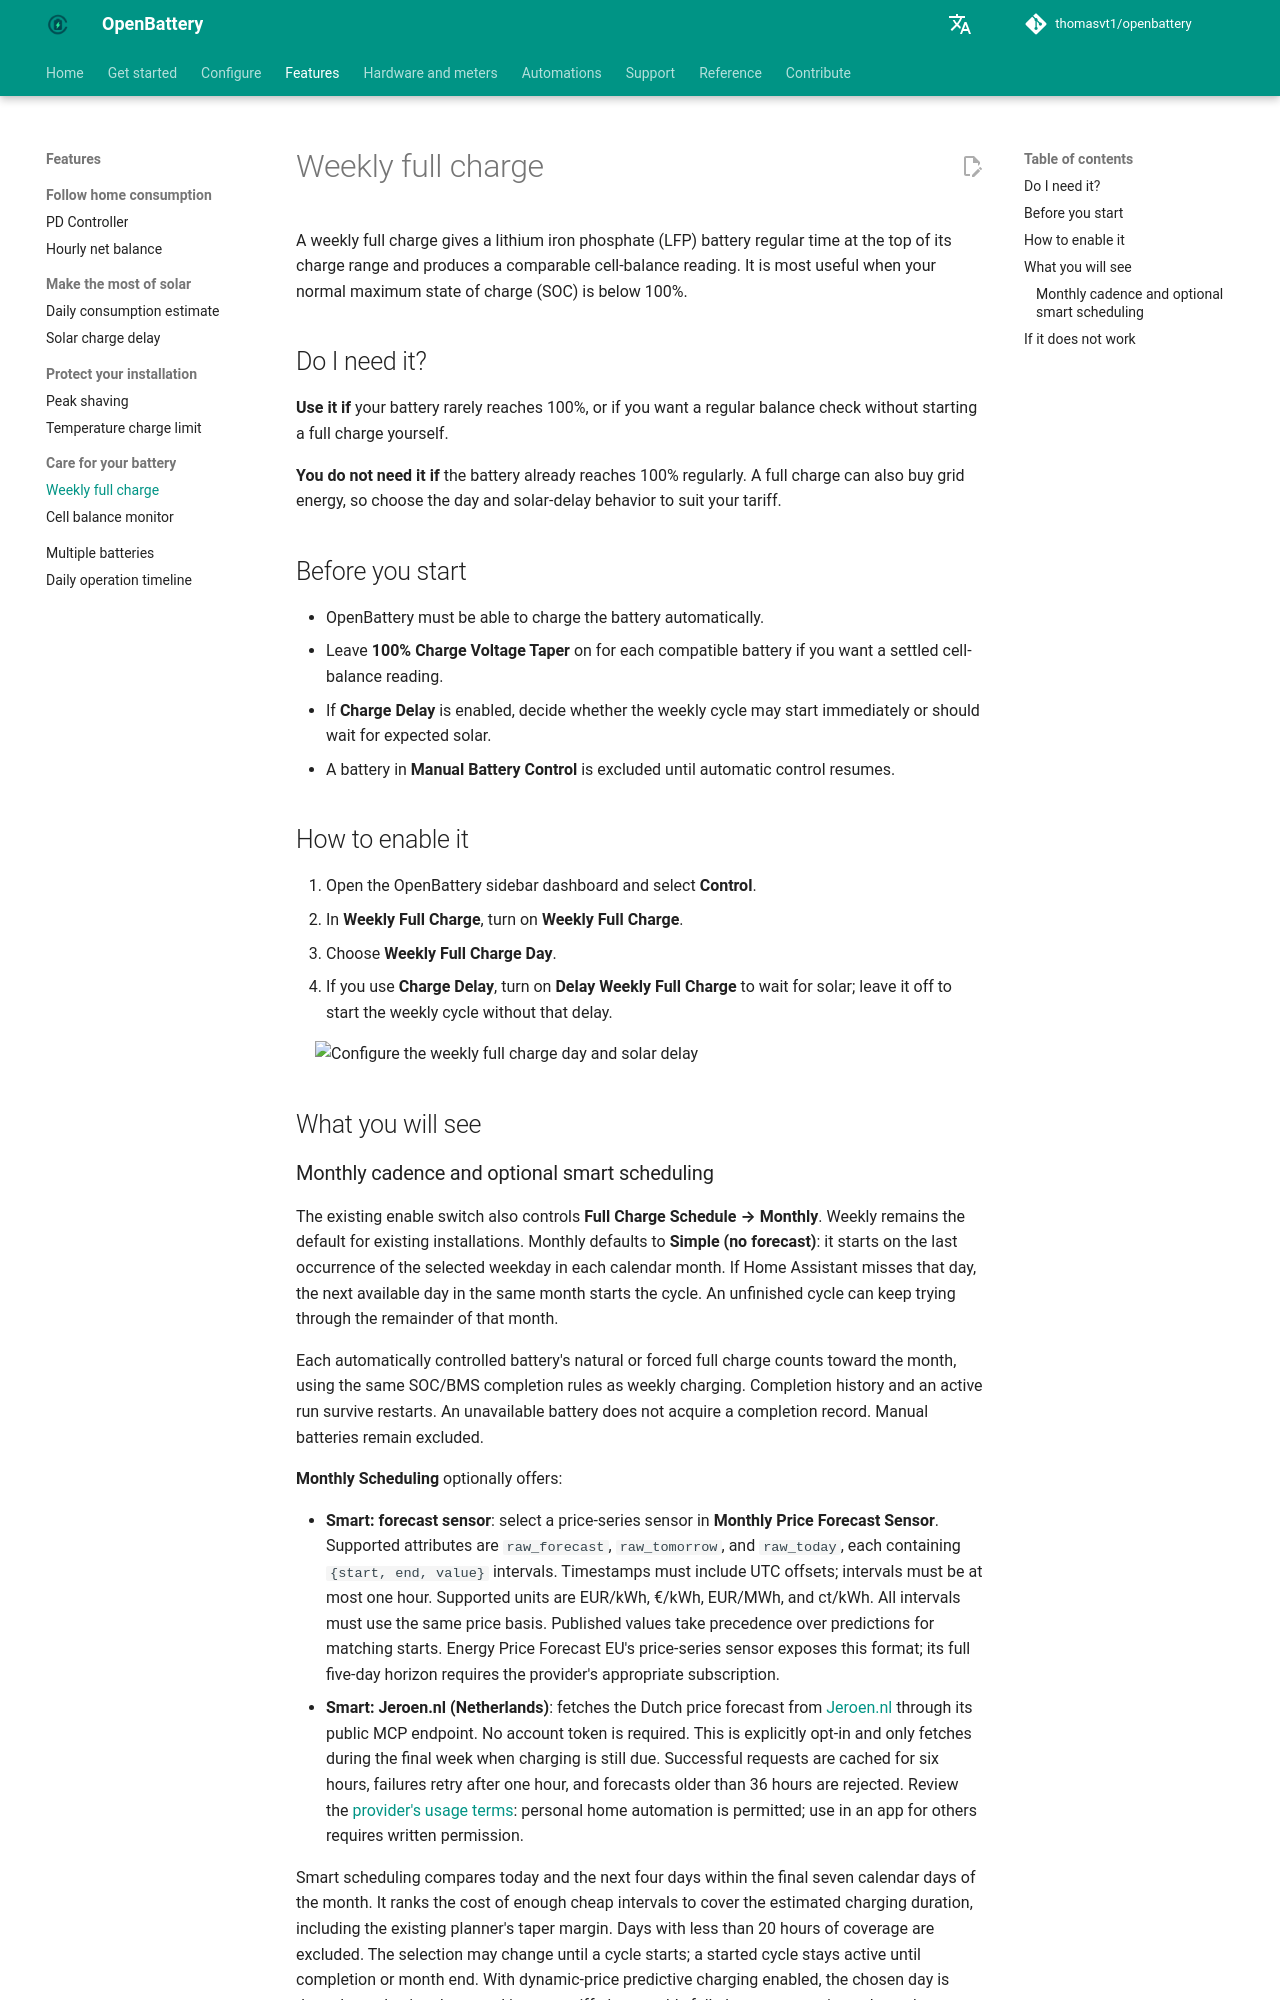

repository: thomasvt1/openbattery · page: features/weekly-full-charge/index.html · generator: mkdocs

# Weekly full charge

A weekly full charge gives a lithium iron phosphate (LFP) battery regular time at the top of its charge range and produces a comparable cell-balance reading. It is most useful when your normal maximum state of charge (SOC) is below 100%.

## Do I need it?

**Use it if** your battery rarely reaches 100%, or if you want a regular balance check without starting a full charge yourself.

**You do not need it if** the battery already reaches 100% regularly. A full charge can also buy grid energy, so choose the day and solar-delay behavior to suit your tariff.

## Before you start

- OpenBattery must be able to charge the battery automatically.
- Leave **100% Charge Voltage Taper** on for each compatible battery if you want a settled cell-balance reading.
- If **Charge Delay** is enabled, decide whether the weekly cycle may start immediately or should wait for expected solar.
- A battery in **Manual Battery Control** is excluded until automatic control resumes.

## How to enable it

1. Open the OpenBattery sidebar dashboard and select **Control**.
2. In **Weekly Full Charge**, turn on **Weekly Full Charge**.
3. Choose **Weekly Full Charge Day**.
4. If you use **Charge Delay**, turn on **Delay Weekly Full Charge** to wait for solar; leave it off to start the weekly cycle without that delay.

![Configure the weekly full charge day and solar delay](../assets/screenshots/configuration/advanced-weekly-full-charge-config.png){ width="650" style="display: block; margin: 0 auto;"}

## What you will see
